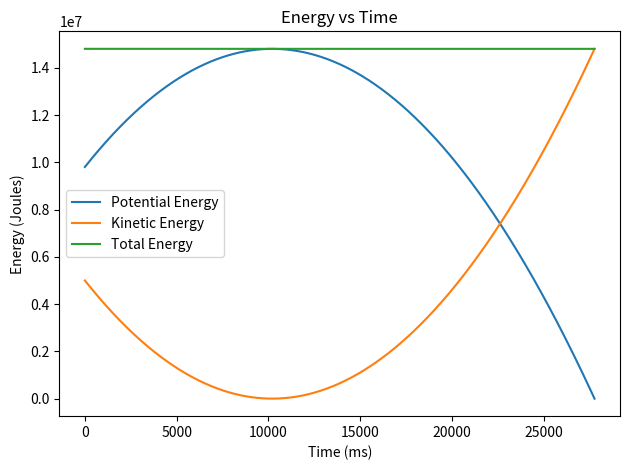

Write Python code to recreate this figure.
import numpy as np
import matplotlib.pyplot as plt
import math

#We first set up the initial conditions and constants
g = 9.8  
m = 1000.0  #Mass of the cow (kg) 
x = 0.0  #Initial x position (m)
y = h = 1000.0  #Initial y position we chose (m)
vx = 1.0  #Initial x velocity (m/s)
vy = 100.0  #Initial y velocity (m/s)
constant_wind_resistance = 0.0  #we assumed this value for wind resistance constant
dt = 0.001  #Time step size (s)

#Function 1 which returns the total forces on the cow
def total_force(x, y, vx, vy, constant):
    #Gravitational force
    fx = 0.0
    fy = -m * g
    
    #Wind resistance force
    v = (vx**2 + vy**2)**0.5
    wind_resistance = -constant * v**2
    fx += wind_resistance 
    fy += wind_resistance 
    
    return fx, fy

#Function 2 which returns the updated position and velocity of cow at time t
def update_position_velocity(x, y, vx, vy, fx, fy, dt):
    #Calculate acceleration
    ax = fx / m
    ay = fy / m
    
    #Update velocity using the acceleration
    new_vx = vx + ax * dt
    new_vy = vy + ay * dt
    
    #Update position using the new velocity
    new_x = x + new_vx * dt
    new_y = y + new_vy * dt
    
    return new_x, new_y, new_vx, new_vy

#Function 3 which returns potential energy and kinetic energy of the cow
def calculate_energy(x, y, vx, vy):
    #Calculate potential energy
    potential_energy = m * g * y
    
    #Calculate kinetic energy
    kinetic_energy = 0.5 * m * (vx**2 + vy**2)
    
    #Total energy is the sum of potential and kinetic energy
    total_energy = potential_energy + kinetic_energy
    
    return potential_energy, kinetic_energy, total_energy

time = 0.0
list = []
x_values = []
y_values = []
kinetic_energy_list = []
potential_energy_list = []
total_energy_list = []

while y > 0.0: #This condition is to stop the simulation when the cow hits the ground. i.e. when y <=0
    fx, fy = total_force(x, y, vx, vy, constant_wind_resistance)
    x, y, vx, vy = update_position_velocity(x, y, vx, vy, fx, fy, dt)
    potential_energy, kinetic_energy, total_energy = calculate_energy(x, y, vx, vy)
    time += dt
    list.append((time,x,y))
    x_values.append(x)
    y_values.append(y)
    kinetic_energy_list.append(kinetic_energy)
    potential_energy_list.append(potential_energy)
    total_energy_list.append(total_energy)

# plt.plot(x_values,y_values)
# plt.title("Position_x vs Position_y")
# plt.xlabel("Position_x (m)")
# plt.ylabel("Position_y (m)")
# plt.show()

plt.plot(potential_energy_list, label="Potential Energy")
plt.plot(kinetic_energy_list, label="Kinetic Energy")
plt.plot(total_energy_list, label="Total Energy")
plt.title("Energy vs Time")
plt.xlabel("Time (ms)")
plt.ylabel("Energy (Joules)")
plt.legend()
plt.show()

plt.tight_layout()

headers = ['Time', 'position_x', 'position_y']
np.savetxt('hw1.txt', list, fmt = '%0.3f', delimiter = '\t', header = '\t'.join(headers))
print("The simulation ended at time:", time)
print("Final x position:", x)
print("Final y position:", y)
print("Final x velocity:", vx)
print("Final y velocity:", vy)
print("Final potential energy:", potential_energy)
print("Final kinetic energy:", kinetic_energy)
print("Final total energy:", total_energy)
